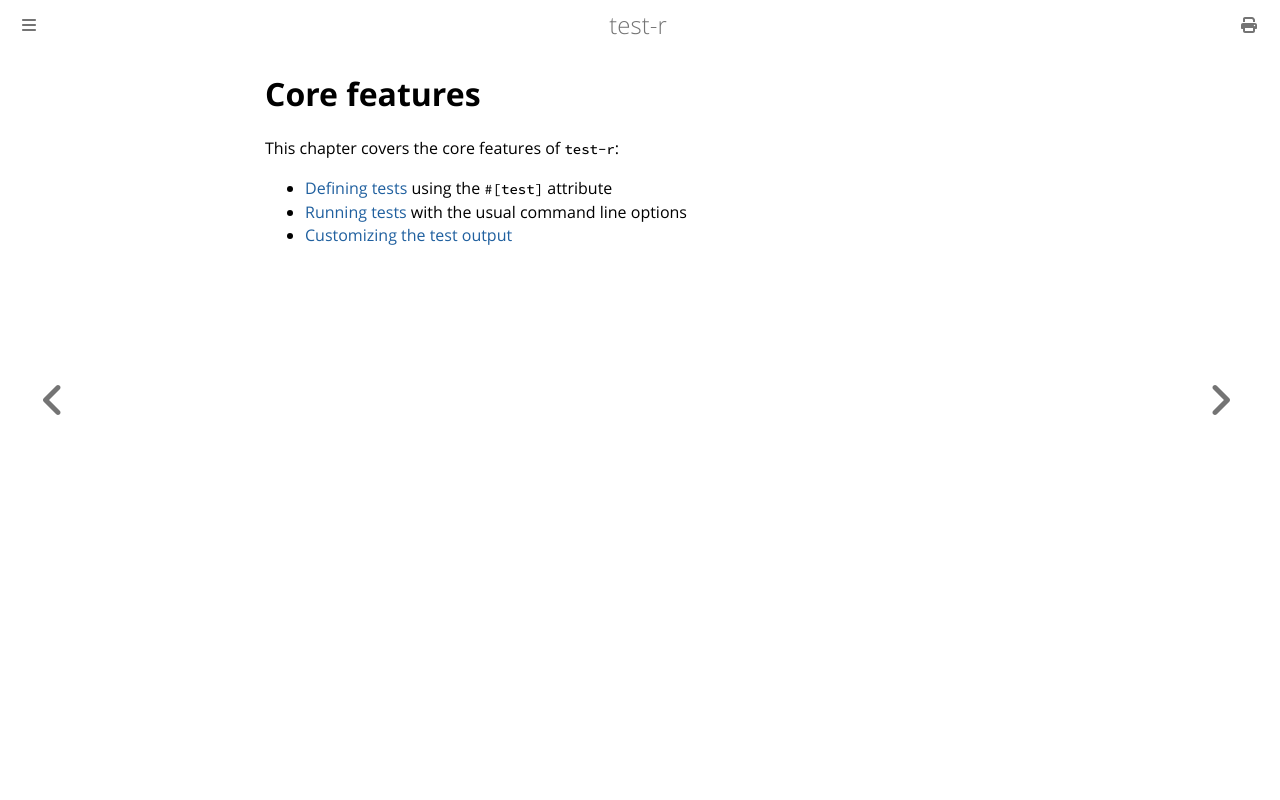

repository: vigoo/test-r · page: core_features.html · generator: mdbook

# Core features

This chapter covers the core features of `test-r`:

- [Defining tests](./core_features/defining_tests.md) using the `#[test]` attribute
- [Running tests](./core_features/running_tests.md) with the usual command line options
- [Customizing the test output](./core_features/test_output.md)
